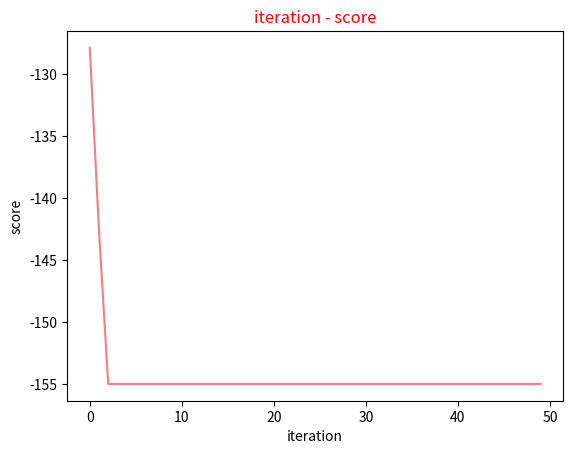

Here is the Python script that generated this plot:
import numpy as np
import matplotlib.pyplot as plt


# 计算函数 f(x,y) = 5cos(xy) + xy + y^3 的最小值
# x ∈ [ -5, 5 ] y ∈ [-5，5 ]


class PSO:
    def __init__(self, iterTimes, groupSize, varNums, bound):
        '''
        :param iterTimes: 迭代次数
        :param groupSize: 解集大小
        :param varNums: 变量数量
        :param bound: 变量约束  [[x_min, y_min, z_min...] [x_max, y_max, z_max]]
        '''
        self.iterTimes = iterTimes
        self.groupSize = groupSize
        self.varNums = varNums
        self.bound = bound

        self.p_sites = np.zeros((self.groupSize, self.varNums))
        self.p_v = np.zeros((self.groupSize, self.varNums))
        self.p_optimal = np.zeros((self.groupSize, self.varNums))
        self.Optimal = np.zeros((1, self.varNums))
        self.alpha1, self.alpha2 = 1, 1
        self.weight = 0.5

        self.initialize()

    def initialize(self):
        temp_score = -1
        for i in range(self.groupSize):
            for j in range(self.varNums):
                # 1. 随机初始化粒子位置与速度
                self.p_sites[i][j] = np.random.uniform(self.bound[0][j], self.bound[1][j])
                self.p_v[i][j] = np.random.uniform(0, 1)
            # 2. 初始化粒子最好位置
            self.p_optimal[i] = self.p_sites[i]
            # 3. 评价当前粒子最好位置
            score = self.fitness(self.p_optimal[i])
            # 4. 更新全局最好位置
            if score > temp_score:
                self.Optimal = self.p_optimal[i]
                temp_score = score

    # 自定义函数
    def fitness(self, values):
        return (5 * np.cos(values[0] * values[1]) + values[0] * values[1] + pow(values[1], 3))

    # 更新位置与速度
    def update_params(self, group_size):
        for i in range(group_size):
            # 1. 更新速度
            self.p_v[i] = self.weight * self.p_v[i] + \
                          self.alpha1 * np.random.uniform(0, 1) * (self.p_optimal[i] - self.p_sites[i]) + \
                          self.alpha2 * np.random.uniform(0, 1) * (self.Optimal - self.p_sites[i])
            # 2. 更新位置
            self.p_sites[i] = self.p_sites[i] + self.p_v[i]
            # 3. 防止变量越界
            for j in range(self.varNums):
                if self.p_sites[i][j] < self.bound[0][j]:
                    self.p_sites[i][j] = self.bound[0][j]
                if self.p_sites[i][j] > self.bound[1][j]:
                    self.p_sites[i][j] = self.bound[1][j]
            # 4. 更新最优位置
            if self.fitness(self.p_sites[i]) > self.fitness(self.p_optimal[i]):
                self.p_optimal[i] = self.p_sites[i]
            if self.fitness(self.p_sites[i]) > self.fitness(self.Optimal):
                self.Optimal = self.p_sites[i]

    def run(self):
        scores = []
        self.tempOptimal = np.zeros((1, self.varNums))[0]
        for i in range(self.iterTimes):
            self.update_params(self.groupSize)
            scores.append(-self.fitness(self.Optimal))
            if self.fitness(self.Optimal) > self.fitness(self.tempOptimal):
                self.tempOptimal = self.Optimal.copy()
            print(f"{i}代 : {-self.fitness(self.tempOptimal)} : {self.tempOptimal}")
        self.display(scores)

    def display(self, data):
        plt.plot(range(self.iterTimes), data, color='lightcoral')
        plt.title("iteration - score", color='r')
        plt.xlabel("iteration")
        plt.ylabel("score")
        plt.show()


if __name__ == "__main__":
    bound = [[-5, -5], [5, 5]]
    pso = PSO(iterTimes=50, groupSize=20, varNums=2, bound=bound)
    pso.run()
